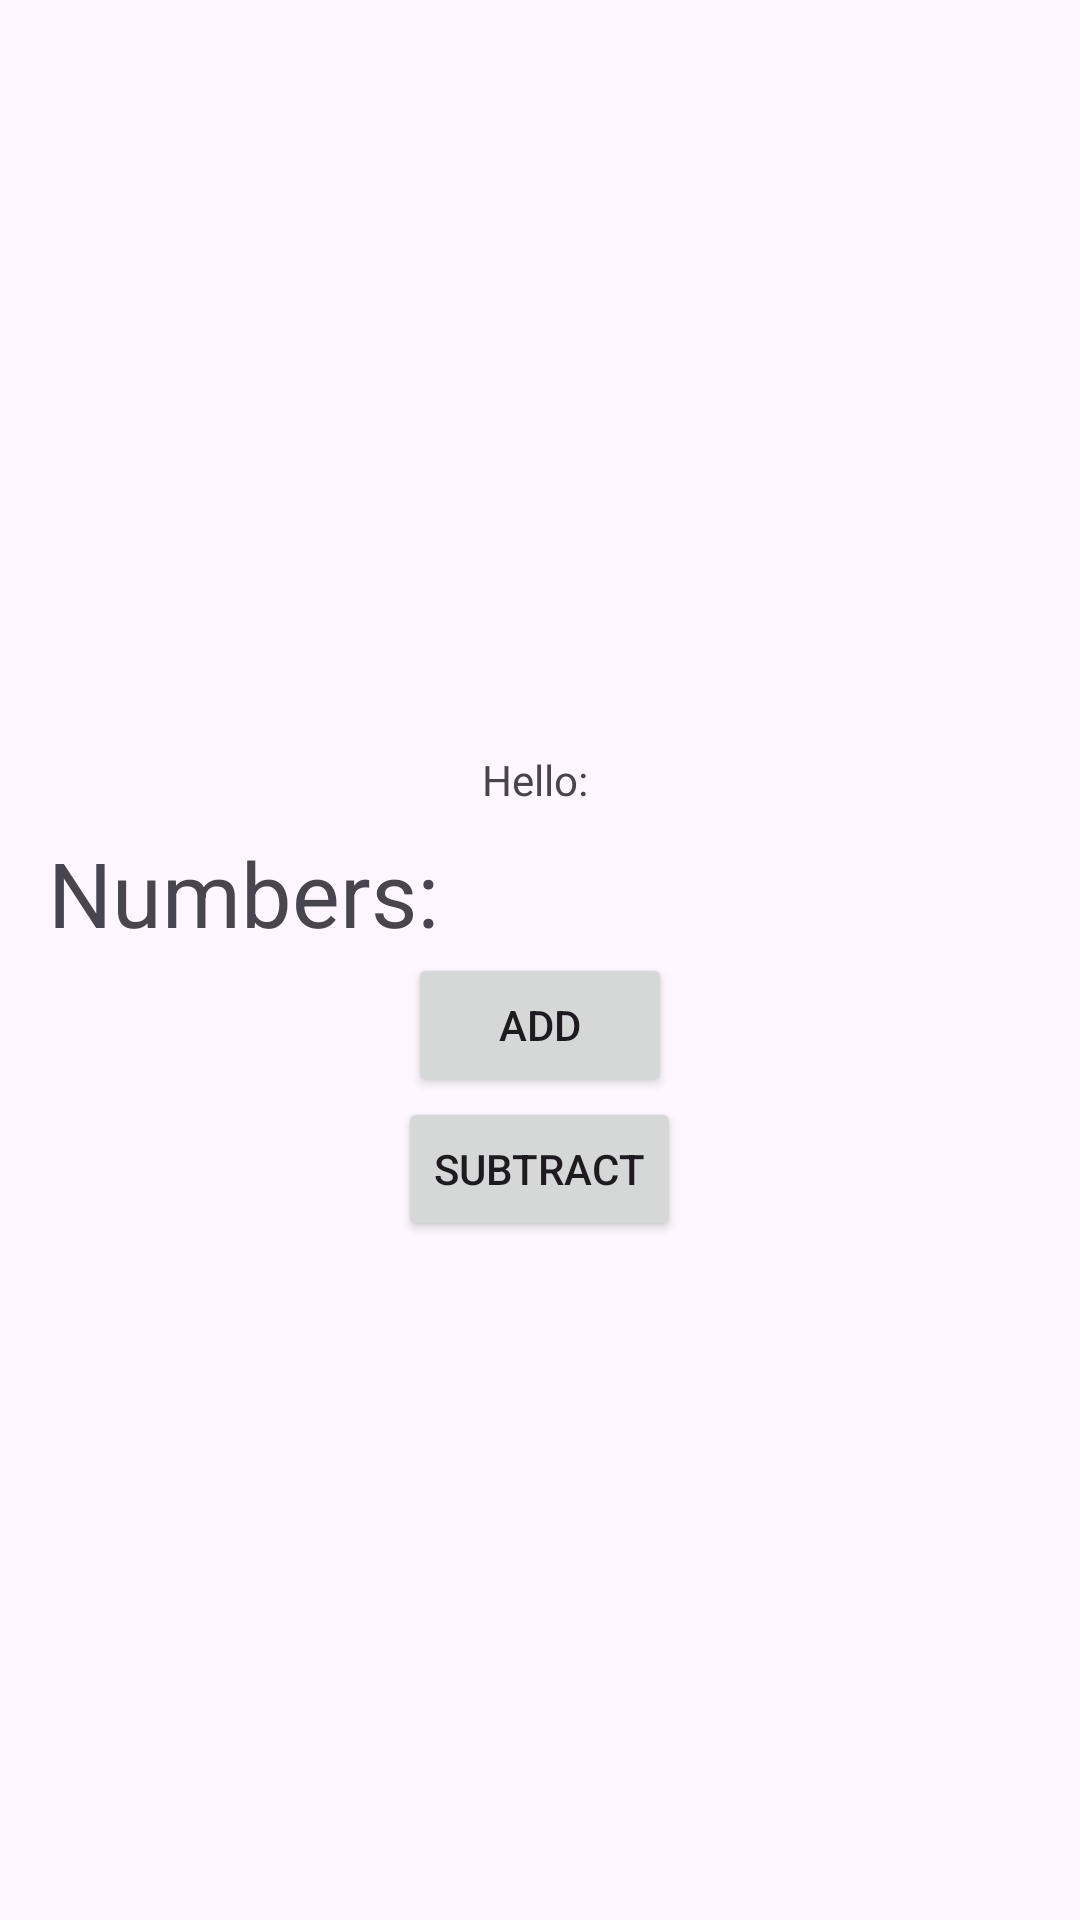

Android layout source for this screen:
<!-- AndroidManifest.xml: application theme Theme.CoOpt3DataSender -->
<!-- res/layout/activity_main2.xml -->
<?xml version="1.0" encoding="utf-8"?>
<LinearLayout xmlns:android="http://schemas.android.com/apk/res/android"
    xmlns:app="http://schemas.android.com/apk/res-auto"
    xmlns:tools="http://schemas.android.com/tools"
    android:layout_width="match_parent"
    android:layout_height="match_parent"
    android:orientation="vertical"
    android:gravity="center"
    android:padding="16dp"
    tools:context=".MainActivity2">

    <TextView
        android:id="@+id/text_view_name"
        android:layout_width="wrap_content"
        android:layout_height="wrap_content"
        android:layout_marginTop="16dp"
        android:padding="8dp"
        android:text="Hello: "/>

    <TextView
        android:id="@+id/text_view_numbers"
        android:layout_width="match_parent"
        android:layout_height="wrap_content"
        android:text="Numbers: "
        android:textSize="30sp"/>
    <Button
        android:id="@+id/button_add"
        android:layout_width="wrap_content"
        android:layout_height= "wrap_content"
        android:text="Add"/>

    <Button
        android:id="@+id/button_subtract"
        android:layout_width="wrap_content"
        android:layout_height= "wrap_content"
        android:text="Subtract"/>

</LinearLayout>
<!-- resources referenced by this layout -->
<resources>
  <style name="Theme.CoOpt3DataSender" parent="Base.Theme.CoOpt3DataSender" />
  <style name="Base.Theme.CoOpt3DataSender" parent="Theme.Material3.DayNight.NoActionBar">
          
          
      </style>
</resources>
